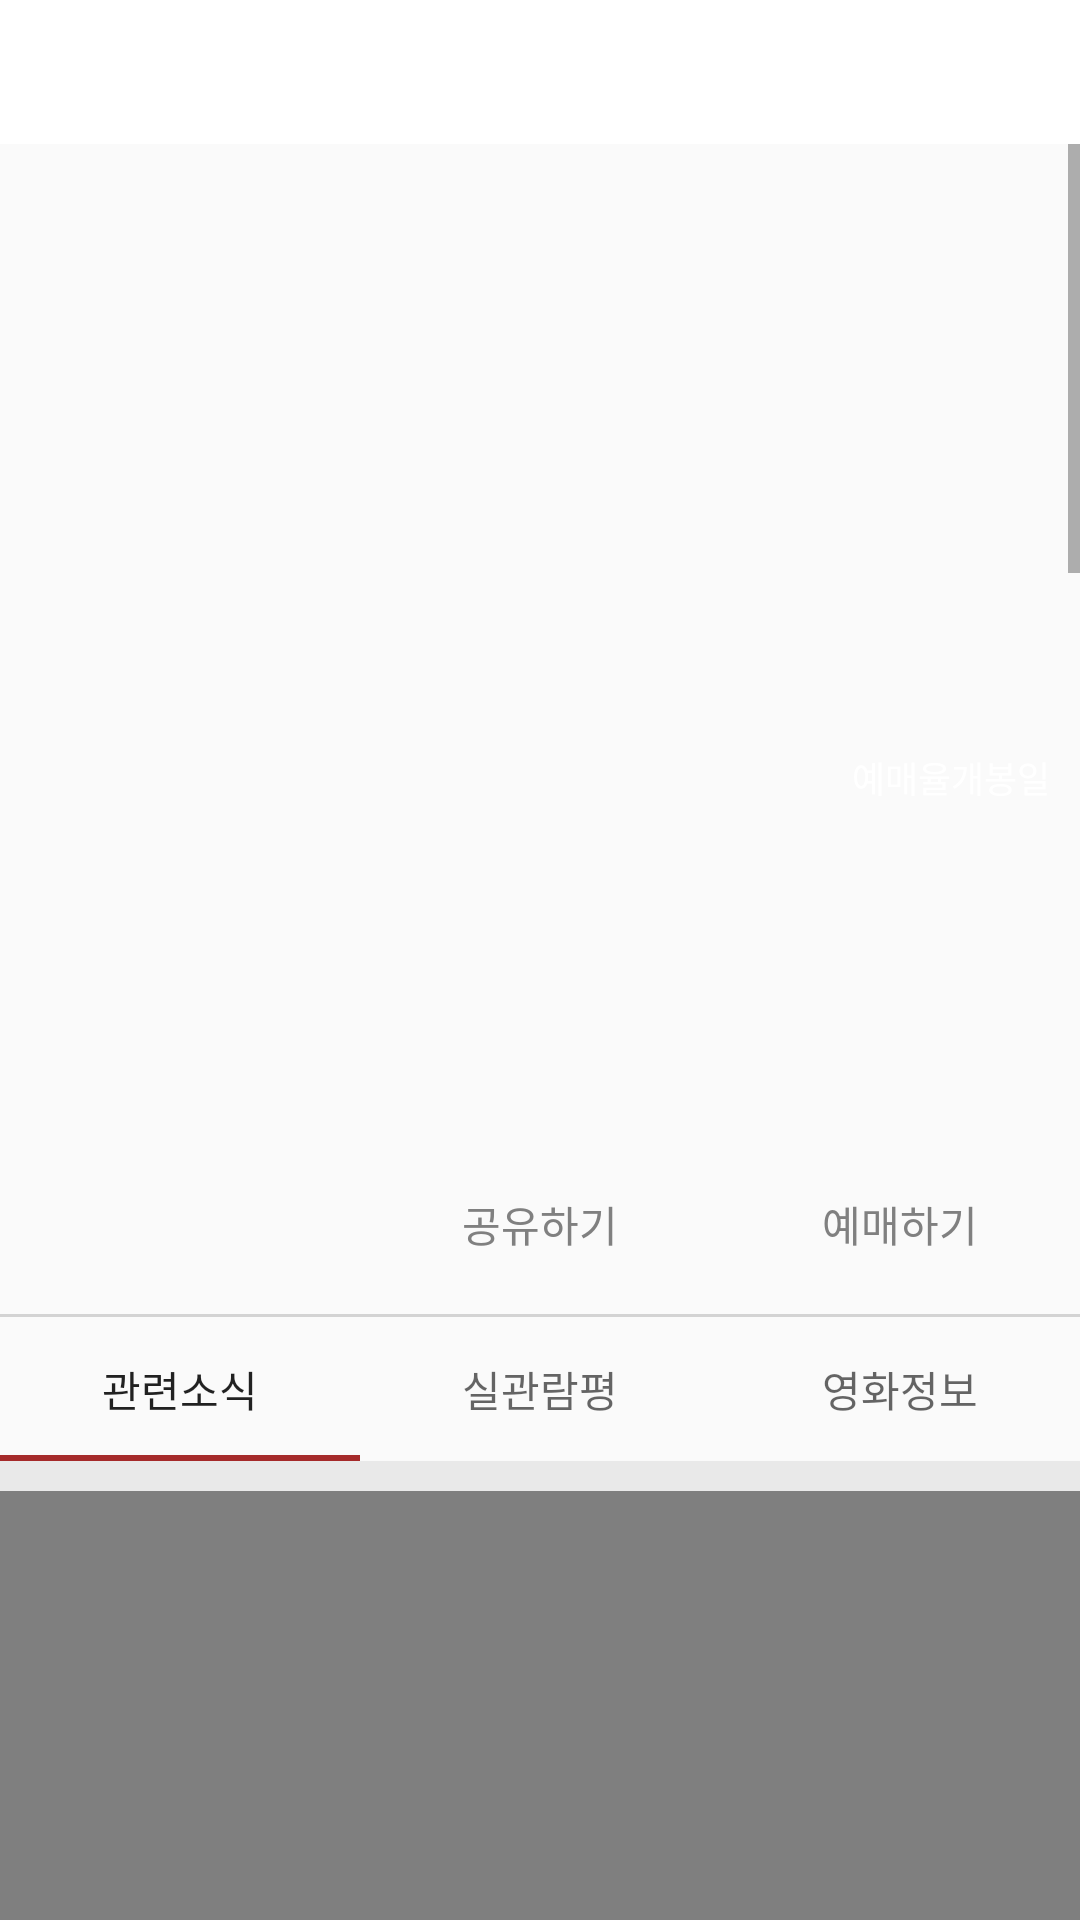

Here is an Android app screen rendered from its layout file. Give the layout XML and the strings, colors and styles it references.
<!-- AndroidManifest.xml: application theme AppTheme -->
<!-- res/layout/activity_movie_detail.xml -->
<?xml version="1.0" encoding="utf-8"?>
<LinearLayout xmlns:android="http://schemas.android.com/apk/res/android"
    xmlns:app="http://schemas.android.com/apk/res-auto"
    xmlns:tools="http://schemas.android.com/tools"
    android:layout_width="match_parent"
    android:layout_height="match_parent"
    android:orientation="vertical"
    tools:context=".src.main.moviedetail.MovieDetailActivity">


    <androidx.appcompat.widget.Toolbar
        android:id="@+id/movie_detail_tb_toolbar"
        android:layout_width="match_parent"
        android:layout_height="48dp"
        android:background="?attr/colorPrimary"
        android:minHeight="?attr/actionBarSize"
        android:theme="?attr/actionBarTheme"
        app:contentInsetStart="0dp">

    </androidx.appcompat.widget.Toolbar>


    <ScrollView
        android:layout_width="match_parent"
        android:layout_height="match_parent">
        <LinearLayout
            android:layout_width="match_parent"
            android:layout_height="match_parent"
            android:orientation="vertical">

            <FrameLayout
                android:layout_width="match_parent"
                android:layout_height="230dp">

                <ImageView
                    android:id="@+id/movie_detail_sub_Image"
                    android:layout_width="match_parent"
                    android:layout_height="match_parent"
                    android:scaleType="fitXY" />

                <LinearLayout
                    android:layout_width="wrap_content"
                    android:layout_height="wrap_content"
                    android:layout_gravity="right|bottom"
                    android:orientation="horizontal"
                    android:layout_marginRight="10dp"
                    android:layout_marginBottom="10dp">

                    <TextView
                        android:id="@+id/movie_detail_tv_book_rate"
                        android:layout_width="wrap_content"
                        android:layout_height="wrap_content"
                        android:textSize="12dp"
                        android:text="@string/movie_detail_book_rate"
                        android:textColor="@color/movie_detail_book_rate" />

                    <TextView
                        android:id="@+id/movie_detail_release_date"
                        android:layout_width="wrap_content"
                        android:layout_height="wrap_content"
                        android:text="@string/movie_detail_release_date"
                        android:textSize="12dp"
                        android:textColor="@color/movie_detail_release_date" />
                </LinearLayout>

            </FrameLayout>

            <LinearLayout
                android:layout_width="match_parent"
                android:layout_height="90dp"
                android:orientation="horizontal">

                <ImageView
                    android:id="@+id/movie_detail_main_img"
                    android:layout_width="70dp"
                    android:scaleType="fitXY"
                    android:layout_marginLeft="10dp"
                    android:layout_marginRight="10dp"
                    android:layout_height="match_parent" />

                <LinearLayout
                    android:layout_width="match_parent"
                    android:layout_height="match_parent"
                    android:layout_marginLeft="5dp"
                    android:orientation="vertical"
                    android:paddingTop="20dp">

                    <LinearLayout
                        android:layout_width="match_parent"
                        android:layout_height="wrap_content"
                        android:orientation="horizontal">

                        <TextView
                            android:id="@+id/movie_detail_tv_title"
                            android:layout_width="wrap_content"
                            android:layout_height="wrap_content"
                            android:layout_gravity="center_vertical|left"
                            android:textColor="#000000"
                            android:textSize="20dp" />

                        <ImageView
                            android:id="@+id/movie_detail_iv_view_age"
                            android:layout_width="wrap_content"
                            android:layout_height="wrap_content"
                            android:layout_gravity="center_vertical|left"
                            android:layout_marginLeft="5dp" />
                    </LinearLayout>

                    <TextView
                        android:id="@+id/movie_detail_tv_en_title"
                        android:layout_width="match_parent"
                        android:layout_height="wrap_content"
                        android:layout_gravity="center"
                        android:textColor="#bdbdbd" />

                </LinearLayout>

            </LinearLayout>

            <LinearLayout
                android:layout_width="match_parent"
                android:layout_height="70dp"
                android:orientation="horizontal"
                android:weightSum="3">

                <Button
                    android:id="@+id/movie_detail_btn_liked"
                    android:layout_width="0dp"
                    android:layout_height="match_parent"
                    android:layout_weight="1"
                    android:background="@drawable/my_button"
                    android:onClick="postLiked"
                    android:paddingTop="10dp"
                    style="?android:attr/borderlessButtonStyle"
                    android:shadowColor="#ffffff"
                    android:textColor="#808080" />

                <Button
                    android:onClick="onclick"

                    android:layout_width="0dp"
                    android:layout_weight="1"
                    android:text="공유하기"
                    style="?android:attr/borderlessButtonStyle"
                    android:drawableTop="@drawable/ic_share_black_24dp"
                    android:layout_height="match_parent"
                    android:background="@drawable/my_button"
                    android:textColor="#808080"
                    android:paddingTop="10dp"
                    android:shadowColor="#ffffff"/>
                <Button
                    android:id="@+id/movie_detail_btn_book"
                    android:layout_width="0dp"
                    android:layout_weight="1"
                    android:text="예매하기"
                    android:paddingTop="10dp"
                    android:textColor="#808080"
                    android:onClick="onClick"
                    style="?android:attr/borderlessButtonStyle"
                    android:drawableTop="@drawable/ic_bookmark_black_24dp"
                    android:layout_height="match_parent"
                    android:background="@drawable/my_button"
                    android:shadowColor="#ffffff"/>


            </LinearLayout>

            <View
                android:layout_width="match_parent"
                android:layout_height="1dp"
                android:layout_centerInParent="true"
                android:background="#d3d3d3" />


            <com.google.android.material.tabs.TabLayout
                android:id="@+id/movie_detail_tablayout"
                android:layout_width="match_parent"
                android:layout_height="wrap_content"
                app:tabIndicatorColor="#A52A2A">

                <com.google.android.material.tabs.TabItem
                    android:layout_width="match_parent"
                    android:layout_height="wrap_content"
                    android:text="@string/movie_detail_tab_related_news" />

                <com.google.android.material.tabs.TabItem
                    android:layout_width="match_parent"
                    android:layout_height="wrap_content"
                    android:text="@string/movie_detail_tab_review" />

                <com.google.android.material.tabs.TabItem
                    android:layout_width="match_parent"
                    android:layout_height="wrap_content"
                    android:text="@string/movie_detail_tab_information" />


            </com.google.android.material.tabs.TabLayout>

            <View
                android:layout_width="match_parent"
                android:layout_height="10dp"
                android:layout_centerInParent="true"
                android:background="@color/gam_fill" />
            <com.example.mock_cgv.src.main.home.NonSwipeViewPager
                android:id="@+id/movie_detail_non_swipe_view_pager"
                android:layout_width="match_parent"
                android:layout_height="2000dp">

            </com.example.mock_cgv.src.main.home.NonSwipeViewPager>

        </LinearLayout>
    </ScrollView>

</LinearLayout>
<!-- resources referenced by this layout -->
<resources>
  <color name="gam_fill">#e9e9e9</color>
  <color name="movie_detail_book_rate">#FFFFFF</color>
  <color name="movie_detail_release_date">#FFFFFF</color>
  <!-- drawable my_button (drawable) -->
  <?xml version="1.0" encoding="utf-8"?>
  <selector xmlns:android="http://schemas.android.com/apk/res/android">
      <item android:drawable="@color/if_touch"
          android:state_pressed="true" />
      <item android:drawable="@color/if_not_touch"
          android:state_focused="true" />
  </selector>
  <string name="movie_detail_book_rate">예매율</string>
  <string name="movie_detail_release_date">개봉일</string>
  <string name="movie_detail_tab_information">영화정보</string>
  <string name="movie_detail_tab_related_news">관련소식</string>
  <string name="movie_detail_tab_review">실관람평</string>
  <style name="AppTheme" parent="Theme.AppCompat.Light.NoActionBar">
          
          <item name="colorPrimary">@color/colorPrimary</item>
          <item name="colorPrimaryDark">@color/colorPrimaryDark</item>
          <item name="colorAccent">@color/colorAccent</item>
      </style>
  <color name="if_touch">#6000BFFF</color>
  <color name="if_not_touch">#ffffff</color>
  <color name="colorPrimary">#FFFFFF</color>
  <color name="colorPrimaryDark">#000000</color>
  <color name="colorAccent">#3CB371</color>
</resources>
